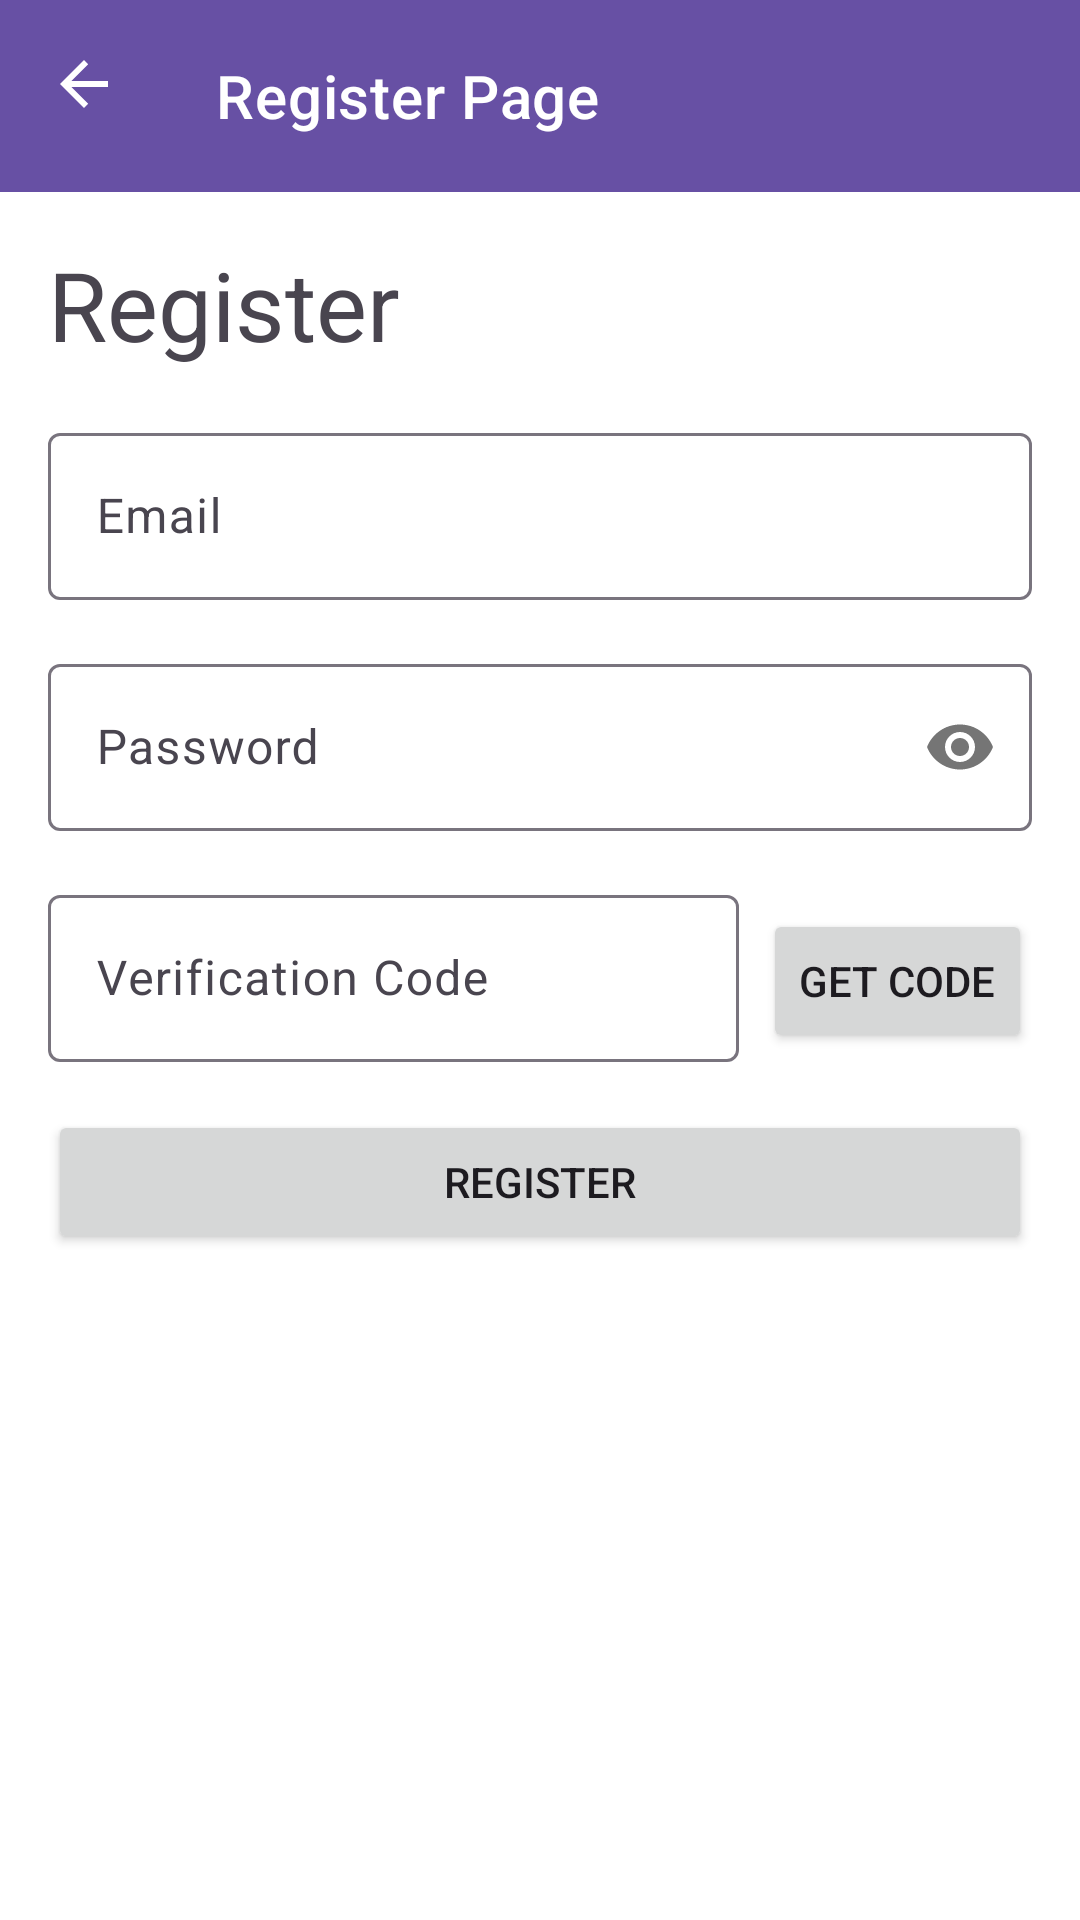

The Android layout XML behind this screen, and the referenced resources:
<!-- AndroidManifest.xml: application theme Theme.TuyaIPCDev -->
<!-- res/layout/activity_register.xml -->
<?xml version="1.0" encoding="utf-8"?>
<LinearLayout
    xmlns:android="http://schemas.android.com/apk/res/android"
    xmlns:app="http://schemas.android.com/apk/res-auto"
    xmlns:tools="http://schemas.android.com/tools"
    android:layout_width="match_parent"
    android:layout_height="match_parent"
    android:orientation="vertical"
    android:background="@color/white"
    tools:context=".feature.RegisterActivity">

    <com.google.android.material.appbar.MaterialToolbar
        android:id="@+id/toolbar_view"
        style="@style/Widget.MaterialComponents.Toolbar.Primary"
        android:layout_width="match_parent"
        android:layout_height="?attr/actionBarSize"
        app:navigationIcon="?attr/homeAsUpIndicator"
        app:title="Register Page" />

    <LinearLayout
        android:layout_width="match_parent"
        android:layout_height="match_parent"
        android:orientation="vertical"
        android:padding="@dimen/mg_16">
        <TextView
            android:layout_width="match_parent"
            android:layout_height="wrap_content"
            android:text="Register"
            android:textSize="32dp"/>
        <com.google.android.material.textfield.TextInputLayout
            android:id="@+id/layoutTextInputEmail"
            android:layout_height="wrap_content"
            android:layout_width="match_parent"
            android:layout_marginTop="16dp">
            <EditText
                android:id="@+id/id_email"
                android:layout_height="wrap_content"
                android:layout_width="match_parent"
                android:layout_marginTop="16dp"
                android:inputType="textEmailAddress"
                android:hint="Email" />
        </com.google.android.material.textfield.TextInputLayout>

        <com.google.android.material.textfield.TextInputLayout
            android:id="@+id/layoutTextInputPassword"
            app:passwordToggleEnabled="true"
            app:passwordToggleDrawable="@drawable/show_password_selector"
            android:layout_height="wrap_content"
            android:layout_width="match_parent"
            android:layout_marginTop="16dp">
            <EditText
                android:id="@+id/id_password"
                android:layout_height="wrap_content"
                android:layout_width="match_parent"
                android:layout_marginTop="16dp"
                android:inputType="textPassword"
                android:hint="Password"/>
        </com.google.android.material.textfield.TextInputLayout>

        <LinearLayout
            android:layout_width="match_parent"
            android:layout_height="wrap_content"
            android:orientation="horizontal"
            android:layout_marginTop="16dp">
            <com.google.android.material.textfield.TextInputLayout
                android:id="@+id/layoutTextInputVerificationCode"
                android:layout_height="wrap_content"
                android:layout_width="match_parent"
                android:layout_weight="2">
                <EditText
                    android:id="@+id/id_verification_code"
                    android:layout_height="wrap_content"
                    android:layout_width="match_parent"
                    android:layout_marginTop="16dp"
                    android:layout_marginRight="8dp"
                    android:inputType="text"
                    android:hint="Verification Code"/>
            </com.google.android.material.textfield.TextInputLayout>

            <Button
                android:id="@+id/btn_get_code"
                android:layout_width="wrap_content"
                android:layout_height="wrap_content"
                android:text="Get Code" />
        </LinearLayout>

        <Button
            android:id="@+id/btn_register"
            android:layout_width="match_parent"
            android:layout_height="wrap_content"
            android:layout_marginTop="16dp"
            android:text="Register"/>
    </LinearLayout>
</LinearLayout>
<!-- resources referenced by this layout -->
<resources>
  <color name="white">#FFFFFFFF</color>
  <dimen name="mg_16">16dp</dimen>
  <style name="Theme.TuyaIPCDev" parent="android:Theme.Material.Light.NoActionBar" />
</resources>
